Run: headless pygame with SDL's dummy video driver; simulated clock (each Clock.tick advances the game by its frame time, no real sleeping); random seed 0; keys injected as events and as key.get_pressed() state; no mouse input.
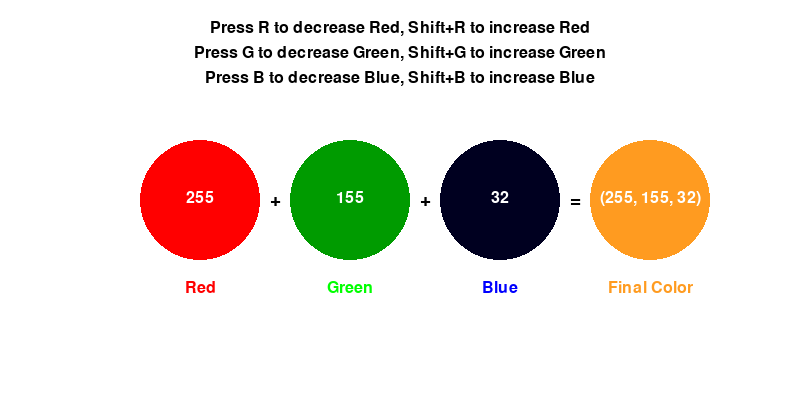
Frame 1 of 4 · flips 1–60 · no input
Frame 2 of 4 · flips 61–180 · tapped SPACE, RETURN · held RIGHT (→), D · screen unchanged from frame 1, image omitted
Frame 3 of 4 · flips 181–300 · held DOWN (↓), S · screen unchanged from frame 2, image omitted
Frame 4 of 4 · flips 301–420 · held LEFT (←), A, UP (↑), W · screen unchanged from frame 3, image omitted

The pygame program that drew these frames:

import pygame

# Initialize Pygame
pygame.init()

# Set up screen
SCREEN_WIDTH, SCREEN_HEIGHT = 800, 400
SCREEN = pygame.display.set_mode((SCREEN_WIDTH, SCREEN_HEIGHT))
pygame.display.set_caption("RGB Color Mixer")

# Define initial RGB values
red = 255
green = 155
blue = 32

# Define circle radius
CIRCLE_RADIUS = 60

# Set font for displaying RGB values
font = pygame.font.Font(None, 24)
font_bold = pygame.font.Font(None, 28)

# Game loop
running = True
while running:
    SCREEN.fill((255, 255, 255))  # Clear screen with white background
    
    # Get the state of modifier keys
    keys = pygame.key.get_pressed()
    shift_pressed = keys[pygame.K_LSHIFT] or keys[pygame.K_RSHIFT]
    
    # Handle events
    for event in pygame.event.get():
        if event.type == pygame.QUIT:
            running = False
        elif event.type == pygame.KEYDOWN:
            if event.key == pygame.K_r:
                if shift_pressed:
                    red = min(255, red + 10)  # Increase red
                else:
                    red = max(0, red - 10)  # Decrease red
            elif event.key == pygame.K_g:
                if shift_pressed:
                    green = min(255, green + 10)  # Increase green
                else:
                    green = max(0, green - 10)  # Decrease green
            elif event.key == pygame.K_b:
                if shift_pressed:
                    blue = min(255, blue + 10)  # Increase blue
                else:
                    blue = max(0, blue - 10)  # Decrease blue
            elif event.key == pygame.K_ESCAPE:
                running = False
    
    # Draw RGB component circles
    pygame.draw.circle(SCREEN, (red, 0, 0), (200, 200), CIRCLE_RADIUS)
    pygame.draw.circle(SCREEN, (0, green, 0), (350, 200), CIRCLE_RADIUS)
    pygame.draw.circle(SCREEN, (0, 0, blue), (500, 200), CIRCLE_RADIUS)
    pygame.draw.circle(SCREEN, (red, green, blue), (650, 200), CIRCLE_RADIUS)
    
    # Draw plus and equals signs
    plus_text1 = font_bold.render("+", True, (0, 0, 0))
    plus_text2 = font_bold.render("+", True, (0, 0, 0))
    equals_text = font_bold.render("=", True, (0, 0, 0))
    SCREEN.blit(plus_text1, (270, 190))
    SCREEN.blit(plus_text2, (420, 190))
    SCREEN.blit(equals_text, (570, 190))
    
    # Render color labels centered below circles
    red_text = font.render("Red", True, (255, 0, 0))
    green_text = font.render("Green", True, (0, 255, 0))
    blue_text = font.render("Blue", True, (0, 0, 255))
    final_color_text = font.render("Final Color", True, (red, green, blue))
    
    SCREEN.blit(red_text, (200 - red_text.get_width() // 2, 280))
    SCREEN.blit(green_text, (350 - green_text.get_width() // 2, 280))
    SCREEN.blit(blue_text, (500 - blue_text.get_width() // 2, 280))
    SCREEN.blit(final_color_text, (650 - final_color_text.get_width() // 2, 280))
    
    # Render RGB values inside each circle
    red_value = font.render(str(red), True, (255, 255, 255))
    green_value = font.render(str(green), True, (255, 255, 255))
    blue_value = font.render(str(blue), True, (255, 255, 255))
    final_value = font.render(f"({red}, {green}, {blue})", True, (255, 255, 255))
    
    SCREEN.blit(red_value, (200 - red_value.get_width() // 2, 190))
    SCREEN.blit(green_value, (350 - green_value.get_width() // 2, 190))
    SCREEN.blit(blue_value, (500 - blue_value.get_width() // 2, 190))
    SCREEN.blit(final_value, (650 - final_value.get_width() // 2, 190))
    
    # Render instructions
    instructions = [
        "Press R to decrease Red, Shift+R to increase Red",
        "Press G to decrease Green, Shift+G to increase Green",
        "Press B to decrease Blue, Shift+B to increase Blue"
    ]
    y_offset = 20
    for line in instructions:
        text_surface = font.render(line, True, (0, 0, 0))
        SCREEN.blit(text_surface, (SCREEN_WIDTH // 2 - text_surface.get_width() // 2, y_offset))
        y_offset += 25
    
    # Update the display
    pygame.display.flip()
    
# Quit Pygame
pygame.quit()
